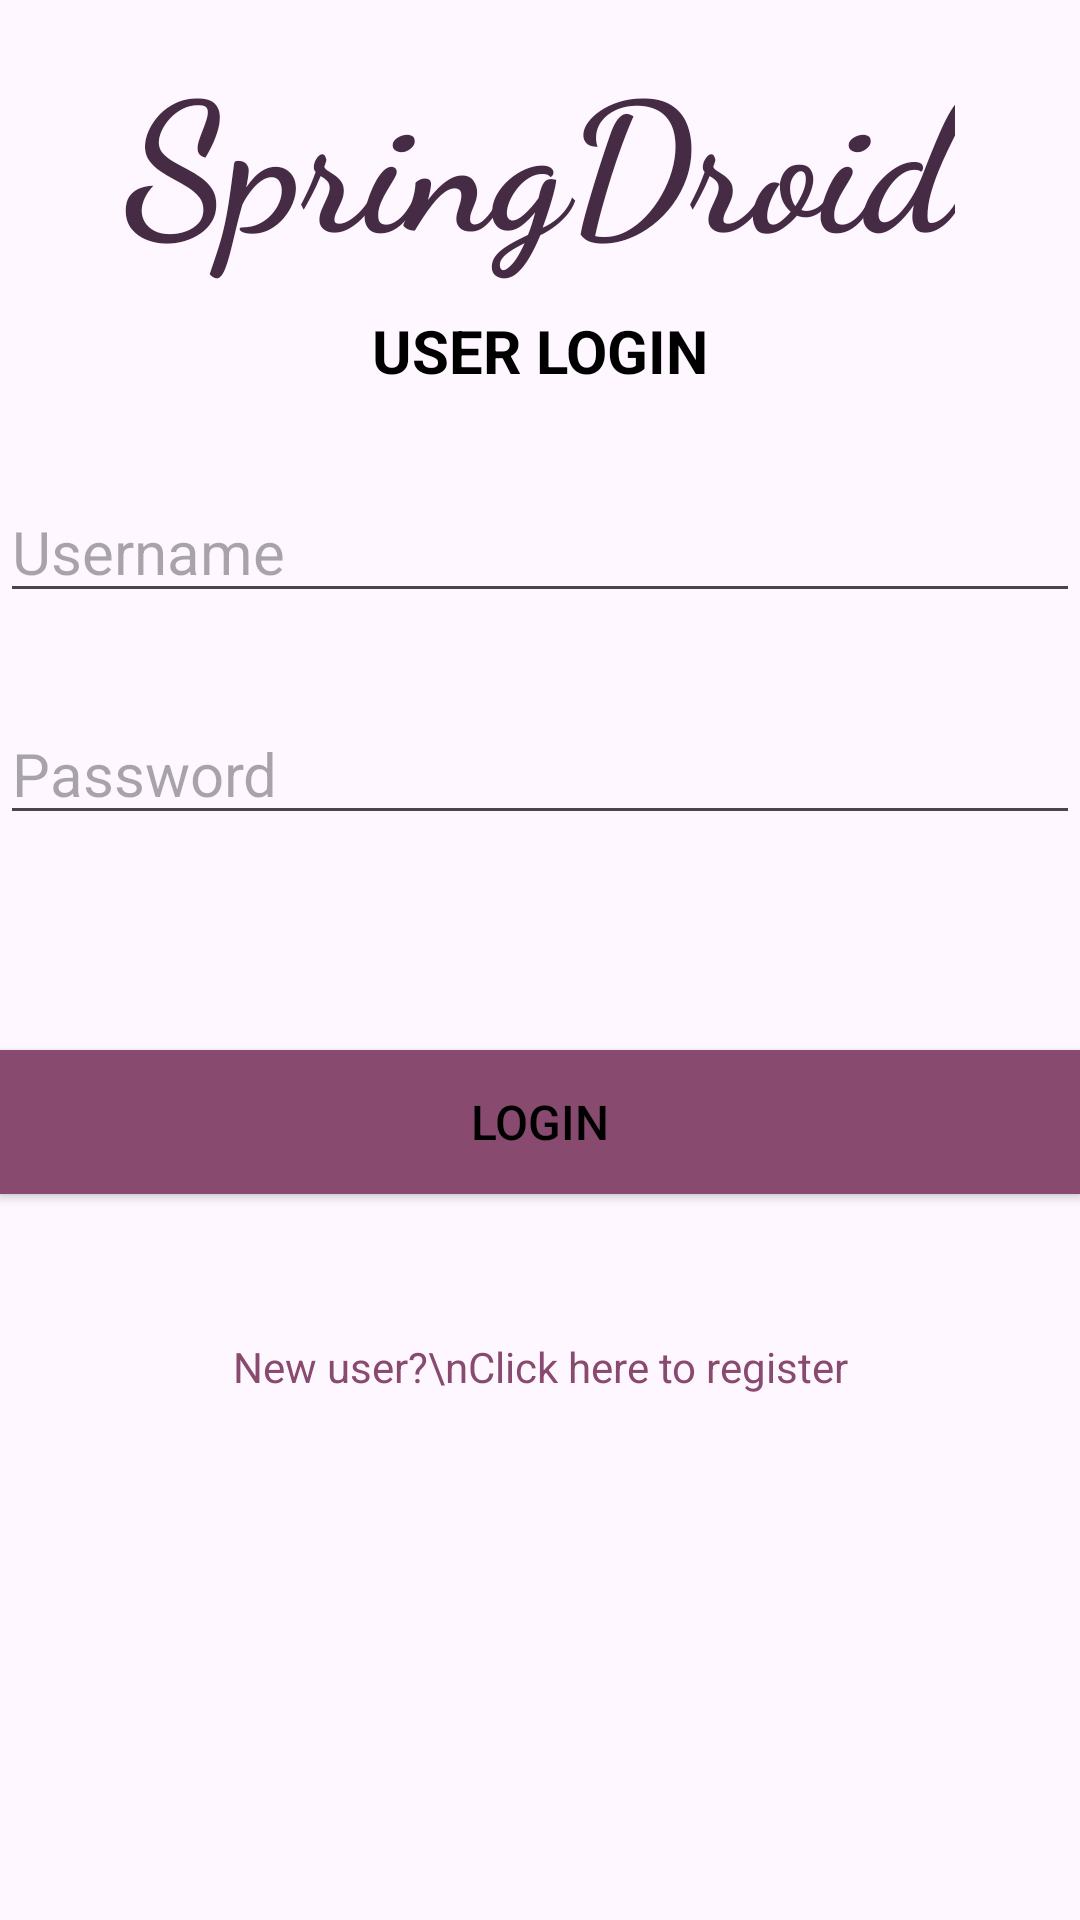

This screen was rendered from an Android layout file. Write that file and the resources it references.
<!-- AndroidManifest.xml: application theme Theme.Front_End -->
<!-- res/layout/activity_login.xml -->
<?xml version="1.0" encoding="utf-8"?>
<androidx.constraintlayout.widget.ConstraintLayout xmlns:android="http://schemas.android.com/apk/res/android"
    xmlns:app="http://schemas.android.com/apk/res-auto"
    xmlns:tools="http://schemas.android.com/tools"
    android:layout_width="match_parent"
    android:layout_height="match_parent"
    tools:context=".Login">


    <TextView
        android:id="@+id/tvTitle"
        android:layout_width="wrap_content"
        android:layout_height="wrap_content"
        android:fontFamily="cursive"
        android:padding="10dp"
        android:text="SpringDroid"
        android:textColor="@color/colorPrimaryDark"
        android:textSize="60sp"
        android:textStyle="bold"
        app:layout_constraintEnd_toEndOf="parent"
        app:layout_constraintStart_toStartOf="parent"
        app:layout_constraintTop_toTopOf="parent" />

    <TextView
        android:id="@+id/tvSubtitle"
        android:layout_width="wrap_content"
        android:layout_height="wrap_content"
        android:text="USER LOGIN"
        android:textColor="#000"
        android:textSize="20sp"
        android:textStyle="bold"
        app:layout_constraintEnd_toEndOf="parent"
        app:layout_constraintHorizontal_bias="0.5"
        app:layout_constraintStart_toStartOf="parent"
        app:layout_constraintTop_toBottomOf="@+id/tvTitle" />

    <EditText
        android:id="@+id/etUserName"
        android:layout_width="match_parent"
        android:layout_height="wrap_content"
        android:layout_marginTop="30dp"
        android:ems="10"
        android:hint="Username"
        android:inputType="text"
        android:textSize="20sp"
        app:layout_constraintEnd_toEndOf="parent"
        app:layout_constraintHorizontal_bias="0.5"
        app:layout_constraintStart_toStartOf="parent"
        app:layout_constraintTop_toBottomOf="@+id/tvSubtitle" />
    <EditText
        android:id="@+id/etPassword"
        android:layout_width="match_parent"
        android:layout_height="wrap_content"
        android:layout_marginTop="30dp"
        android:ems="10"
        android:hint="Password"
        android:inputType="textPassword"
        android:textSize="20sp"
        app:layout_constraintEnd_toEndOf="parent"
        app:layout_constraintHorizontal_bias="1.0"
        app:layout_constraintStart_toStartOf="parent"
        app:layout_constraintTop_toBottomOf="@+id/etUserName" />

    <Button
        android:id="@+id/btnLogin"
        android:layout_width="match_parent"
        android:layout_height="wrap_content"
        android:background="@color/colorPrimary"
        android:text="LOGIN"
        android:textColor="@android:color/background_dark"
        android:textSize="16sp"
        app:layout_constraintBottom_toBottomOf="parent"
        app:layout_constraintEnd_toEndOf="parent"
        app:layout_constraintHorizontal_bias="0.0"
        app:layout_constraintStart_toStartOf="parent"
        app:layout_constraintTop_toBottomOf="@+id/etPassword"
        app:layout_constraintVertical_bias="0.229" />

    <TextView
        android:id="@+id/tvRegisterLink"
        android:layout_width="wrap_content"
        android:layout_height="wrap_content"
        android:layout_marginTop="48dp"
        android:gravity="center"
        android:text="New user?\nClick here to register"
        android:textColor="@color/colorPrimary"
        app:layout_constraintEnd_toEndOf="parent"
        app:layout_constraintHorizontal_bias="0.5"
        app:layout_constraintStart_toStartOf="parent"
        app:layout_constraintTop_toBottomOf="@+id/btnLogin" />

</androidx.constraintlayout.widget.ConstraintLayout>
<!-- resources referenced by this layout -->
<resources>
  <color name="colorPrimary">#884A6F</color>
  <color name="colorPrimaryDark">#462B45</color>
  <style name="Theme.Front_End" parent="Base.Theme.Front_End" />
  <style name="Base.Theme.Front_End" parent="Theme.Material3.DayNight.NoActionBar">
          
          
      </style>
</resources>
